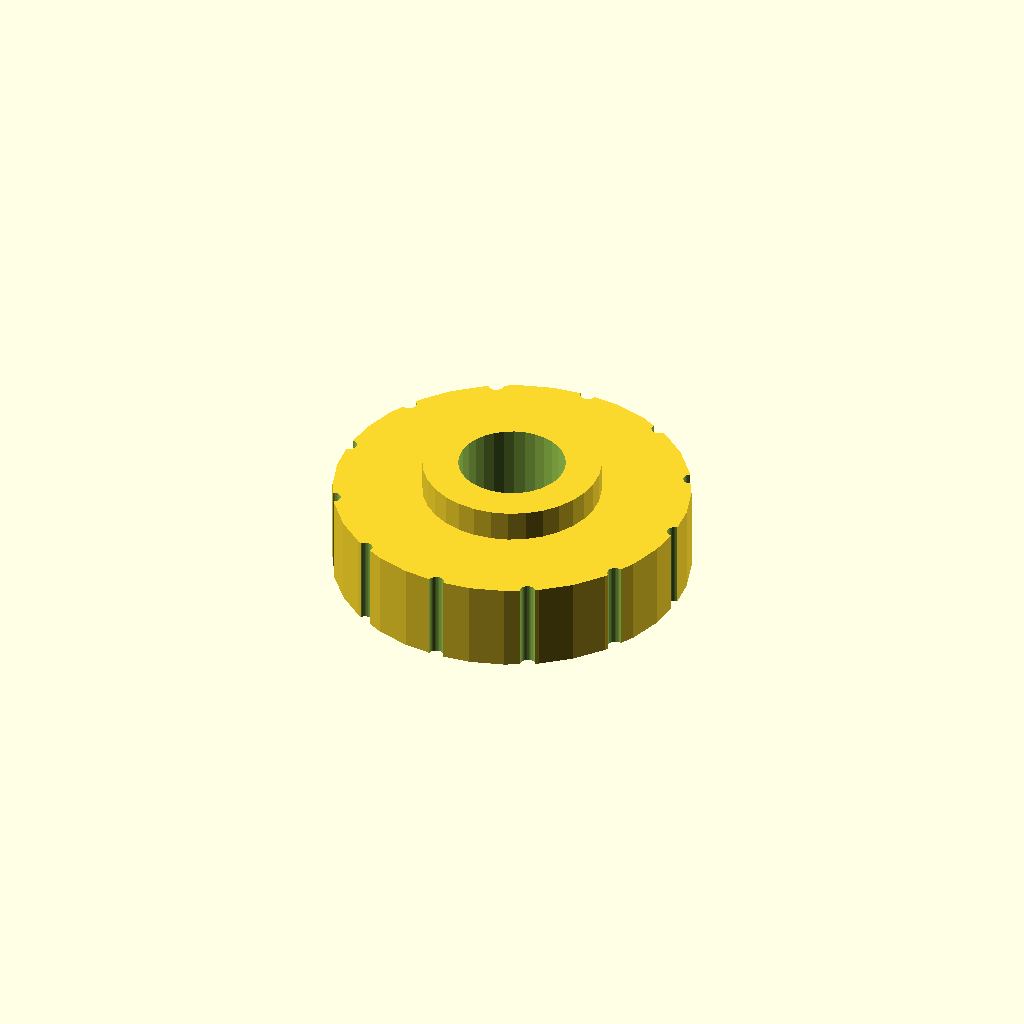
Cell 1: rendered with the file's own defaults.
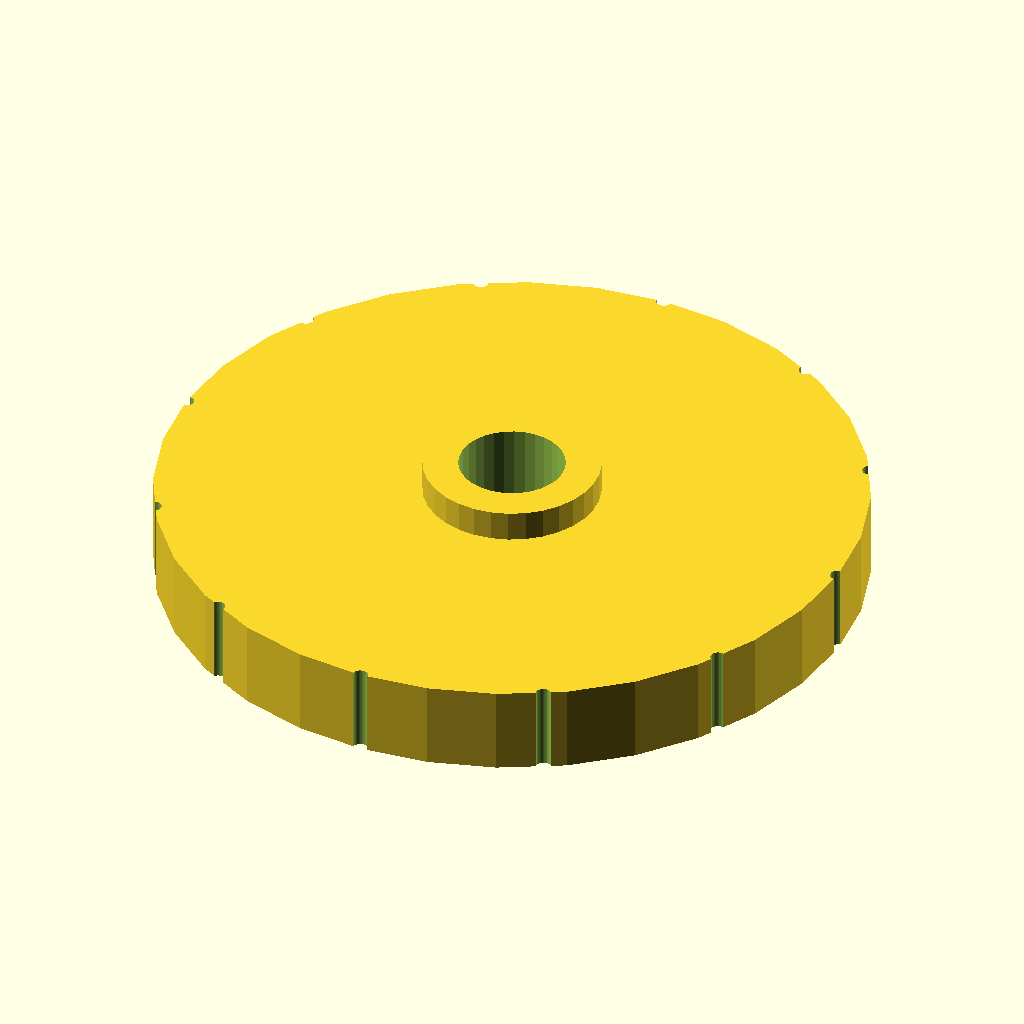
Cell 2: the same model with head_d = 80.
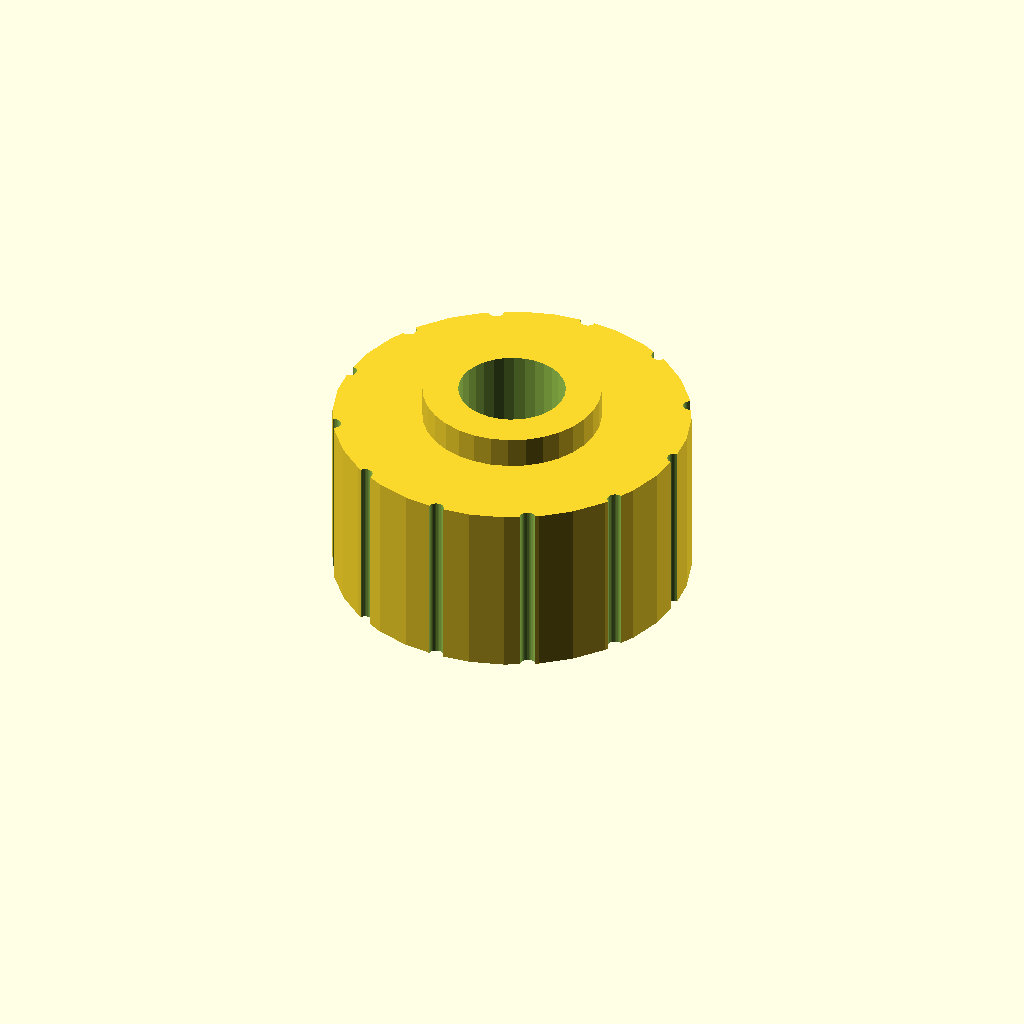
Cell 3 — head_h set to 20, the other parameters unchanged.
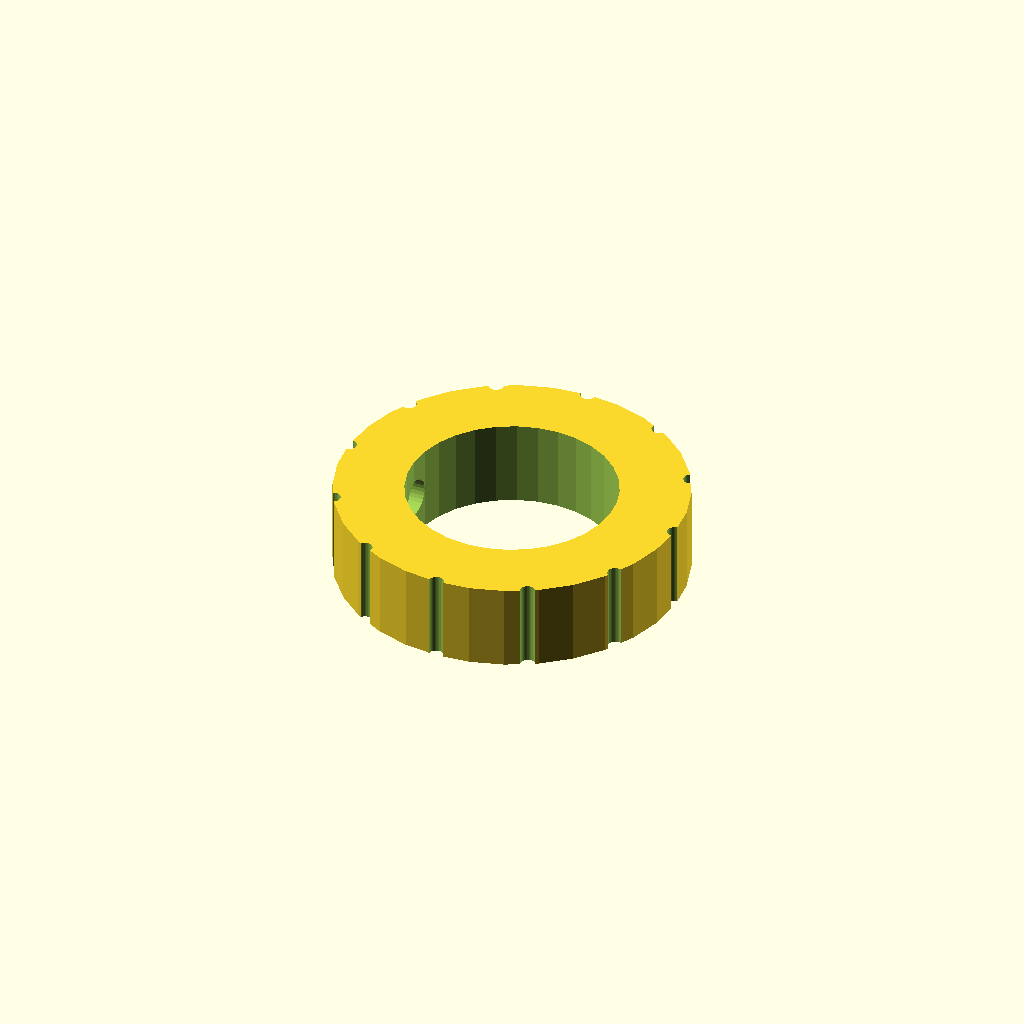
Cell 4: hole_d = 24 (everything else at default).
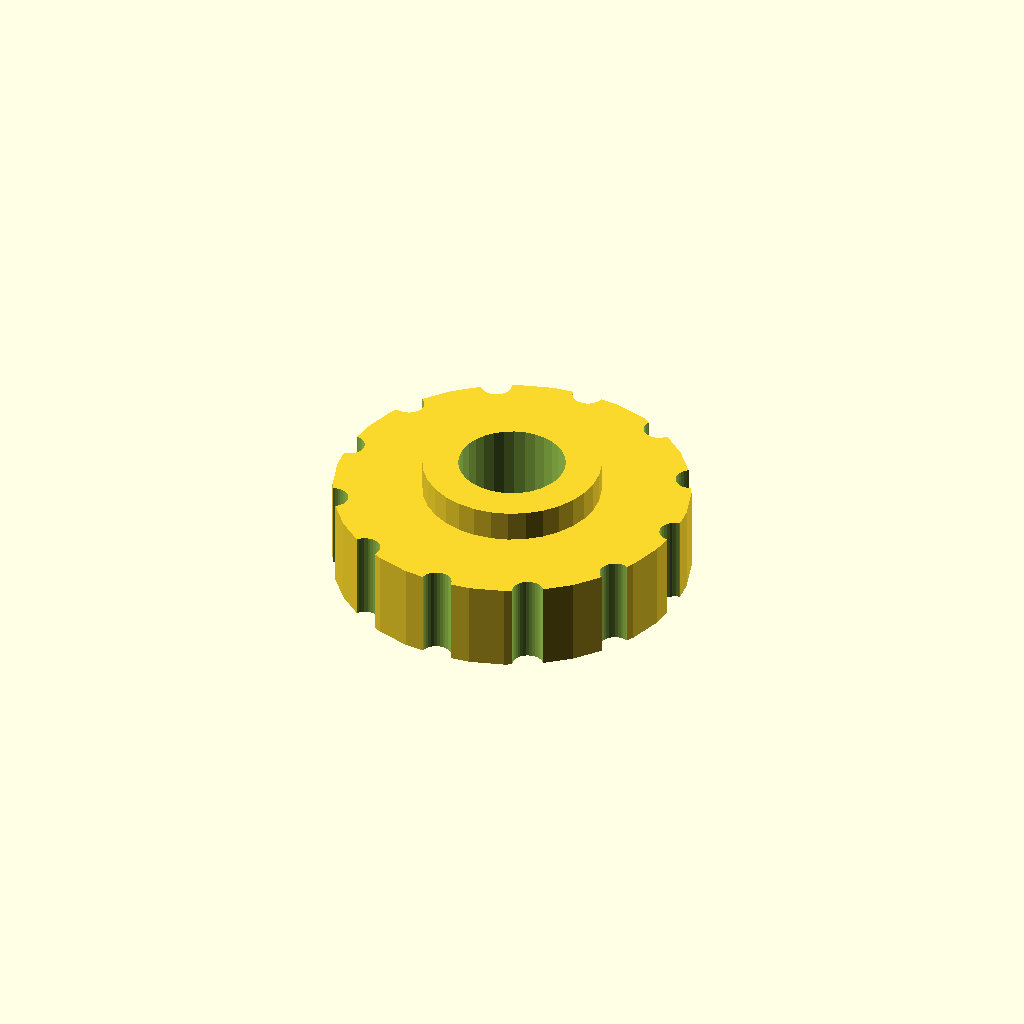
Cell 5: notch_d = 3.46 (everything else at default).
One fixed orthographic camera (rotation 55°, 0°, 25°; colour scheme Cornfield) for every cell.
OpenSCAD source file optional_data/data/gen2/knobs/part_0007.scad:
$fn = 32;

// ----------------------------------------------------------------------
// Hand knob: 40 x 40 x 13.5 mm
// ----------------------------------------------------------------------

// --- parameters (mm) ---
head_d = 40;              // knob diameter
head_h = 10;              // knob height
hole_d = 12;              // shaft bore
set_d = 4.5;              // set screw tap hole
notch_d = 1.73;           // knurl groove diameter
knurl_n = 12;             // number of knurl grooves
cap_h = 3.5;              // raised centre cap
cap_d = 20;               // centre cap diameter

module body() {
  cylinder(h = head_h, d = head_d);
}

module cap() {
  translate([0, 0, head_h - 1]) cylinder(h = cap_h + 1, d = cap_d);
}

difference() {
  union() {
    body();
    cap();
  }
  translate([0, 0, -1]) cylinder(h = head_h + cap_h + 2, d = hole_d);
  /* knurl grooves */
  for (i = [0 : knurl_n - 1])
    rotate([0, 0, i * 360 / knurl_n])
      translate([head_d / 2, 0, -0.5])
        cylinder(h = head_h + 1, d = notch_d);
  translate([-head_d / 2 - 1, 0, head_h * 0.5]) rotate([0, 90, 0]) cylinder(h = head_d / 2 + 2, d = set_d);
}
Customizer parameters (derived from the source; name, type, default, range or options):
head_d: number, default 40
head_h: number, default 10
hole_d: number, default 12
set_d: number, default 4.5
notch_d: number, default 1.73
knurl_n: number, default 12
cap_h: number, default 3.5
cap_d: number, default 20
